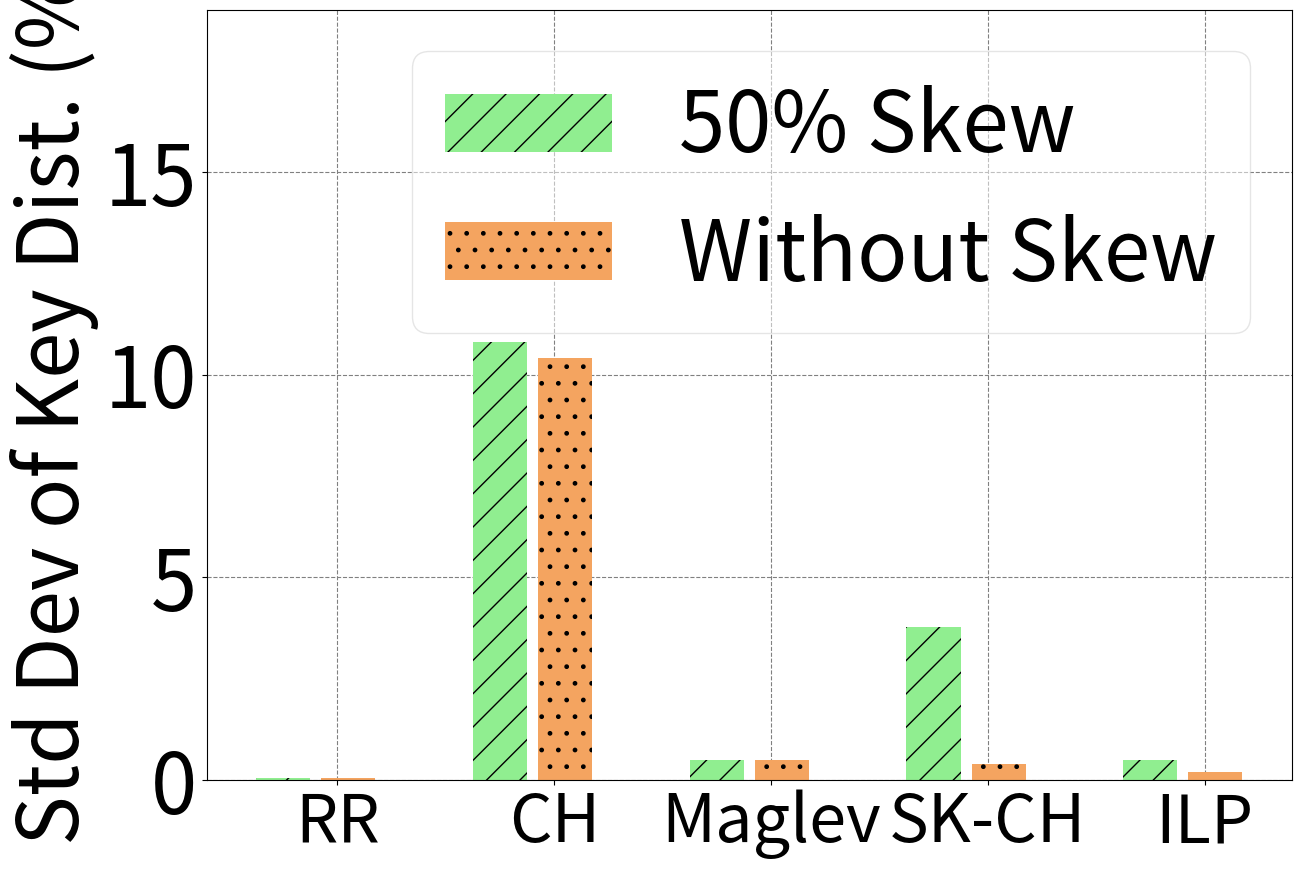

Python code for this plot:
import numpy as np
import matplotlib
import matplotlib.pyplot as plt

matplotlib.rcParams.update({'font.size':60})
matplotlib.rcParams['figure.figsize'] = 14, 10

s1 = [0.05, 10.4, 0.5, 0.4, 0.2]
s2 = [0.05, 10.8, 0.5, 3.78, 0.5]

ind = np.arange(5)  # the x locations for the groups
width = 0.25
fig, ax1 = plt.subplots()

#fig.tight_layout()
#fig.subplots_adjust(left=0.1, bottom=0.4, right=0.95)

rects1 = ax1.bar(ind+0.1, s2, width, color='lightgreen', error_kw=dict(elinewidth=2,ecolor='sandybrown'), linewidth=4, capsize=10, label='50% Skew', hatch='/')
rects2 = ax1.bar(ind+width+0.15, s1, width, color='sandybrown', error_kw=dict(elinewidth=2,ecolor='sandybrown'), linewidth=4, capsize=10, label='Without Skew', hatch='.')

#plt.xticks(np.arange(len(s1))+0.15, ['RR', 'CH', 'Skewed-CH', 'ILP'])
#plt.xticks(np.arange(len(s1))+0.35, ['RR', 'CH', 'SK-CH', 'ILP'], fontsize='52')
plt.xticks(np.arange(len(s1))+0.35, ['RR', 'CH', 'Maglev', 'SK-CH', 'ILP'], fontsize='48')
plt.ylabel('Std Dev of Key Dist. (%)')
#ax1.grid(linestyle='--')
#plt.legend(loc=(0.01, 0.75),ncol=1)
plt.legend(loc='upper right',ncol=1, fontsize=60, fancybox=True, framealpha=0.5)
ax1.set_axisbelow(True)
ax1.yaxis.grid(color='gray', linestyle='dashed')
ax1.xaxis.grid(color='gray', linestyle='dashed')
plt.grid(linestyle='--')
plt.ylim([0, 19])
plt.yticks(range(0, 19, 5))
plt.savefig("./key-util-all.pdf", bbox_inches='tight')
plt.show()
